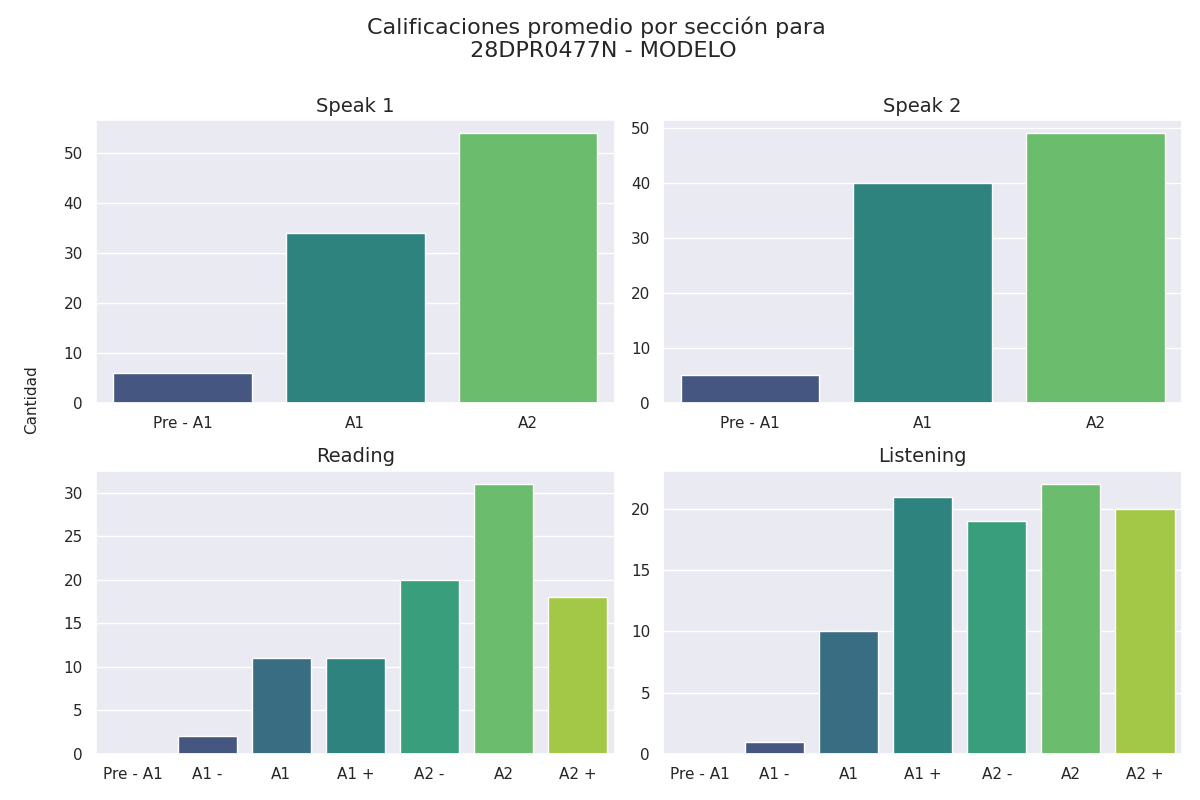

Values plotted in this chart, from the file beside it:
Sección, Calificación, Cantidad de alumnos con esa calificación
speak 1, Pre - A1, 6
speak 1, A1, 34
speak 1, A2, 54
speak 2, Pre - A1, 5
speak 2, A1, 40
speak 2, A2, 49
reading, Pre - A1, 0
reading, A1 -, 2
reading, A1, 11
reading, A1 +, 11
reading, A2 -, 20
reading, A2, 31
reading, A2 +, 18
listening, Pre - A1, 0
listening, A1 -, 1
listening, A1, 10
listening, A1 +, 21
listening, A2 -, 19
listening, A2, 22
listening, A2 +, 20
